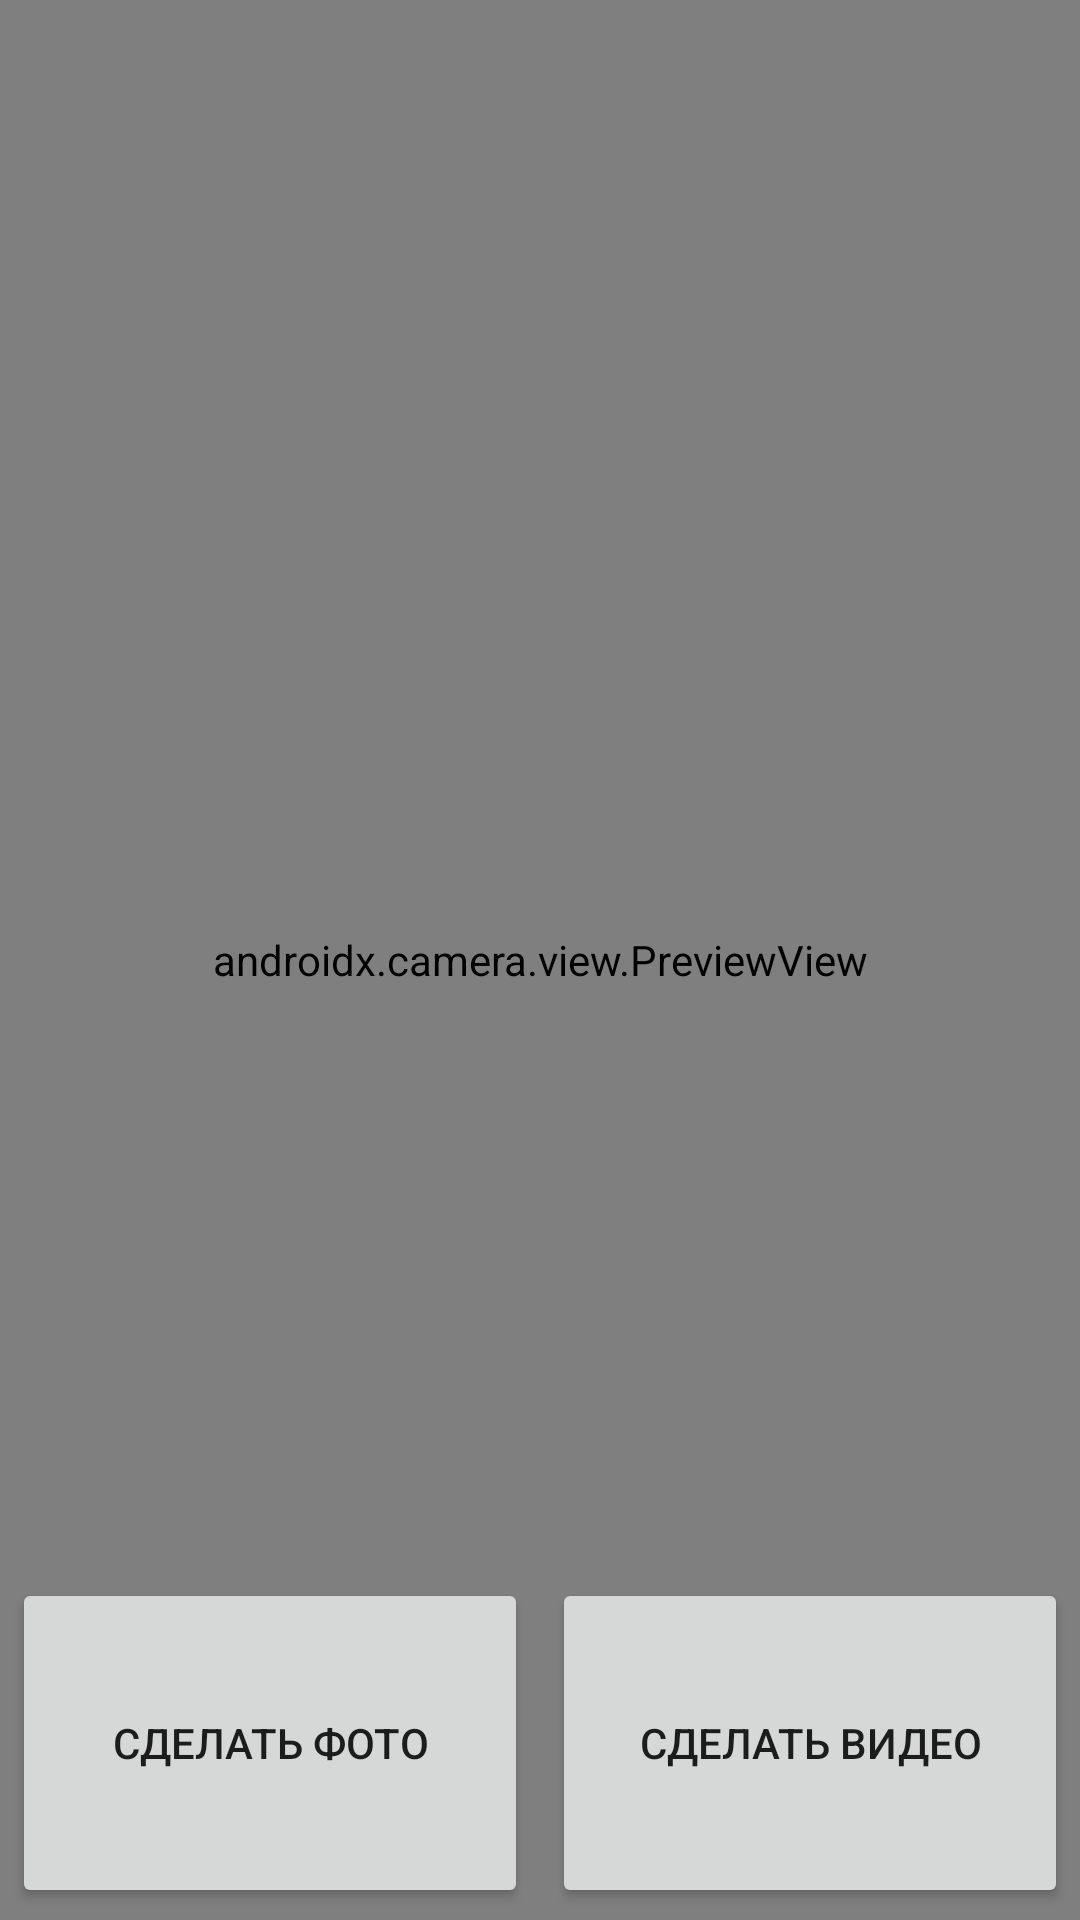

Produce the Android XML layout that renders to this screen, including the resource entries it uses.
<!-- AndroidManifest.xml: application theme Theme.FeatureTesting -->
<!-- res/layout/fragment_camera_capture_combine_use_case.xml -->
<?xml version="1.0" encoding="utf-8"?>
<androidx.constraintlayout.widget.ConstraintLayout xmlns:android="http://schemas.android.com/apk/res/android"
    xmlns:app="http://schemas.android.com/apk/res-auto"
    android:layout_width="match_parent"
    android:layout_height="match_parent">

    <androidx.camera.view.PreviewView
        android:id="@+id/cameraPreview"
        android:layout_width="match_parent"
        android:layout_height="match_parent">

    </androidx.camera.view.PreviewView>

    <Button
        android:id="@+id/image_capture_button"
        android:layout_width="0dp"
        android:layout_height="110dp"
        android:layout_margin="4dp"
        android:elevation="2dp"
        android:text="@string/take_photo"
        app:layout_constraintBottom_toBottomOf="parent"
        app:layout_constraintEnd_toStartOf="@id/video_capture_button"
        app:layout_constraintStart_toStartOf="parent" />

    <Button
        android:id="@+id/video_capture_button"
        android:layout_width="0dp"
        android:layout_height="110dp"
        android:layout_margin="4dp"
        android:elevation="2dp"
        android:text="@string/start_capture"
        app:layout_constraintBottom_toBottomOf="parent"
        app:layout_constraintEnd_toEndOf="parent"
        app:layout_constraintStart_toEndOf="@id/image_capture_button" />

</androidx.constraintlayout.widget.ConstraintLayout>
<!-- resources referenced by this layout -->
<resources>
  <string name="start_capture">Сделать видео</string>
  <string name="take_photo">Сделать фото</string>
  <style name="Theme.FeatureTesting" parent="Theme.MaterialComponents.DayNight.DarkActionBar">
          
          <item name="colorPrimary">@color/purple_500</item>
          <item name="colorPrimaryVariant">@color/purple_700</item>
          <item name="colorOnPrimary">@color/white</item>
          
          <item name="colorSecondary">@color/teal_200</item>
          <item name="colorSecondaryVariant">@color/teal_700</item>
          <item name="colorOnSecondary">@color/black</item>
          
          <item name="android:statusBarColor">?attr/colorPrimaryVariant</item>
          
      </style>
  <color name="purple_500">#FF6200EE</color>
  <color name="purple_700">#FF3700B3</color>
  <color name="white">#FFFFFFFF</color>
  <color name="teal_200">#FF03DAC5</color>
  <color name="teal_700">#FF018786</color>
  <color name="black">#FF000000</color>
</resources>
